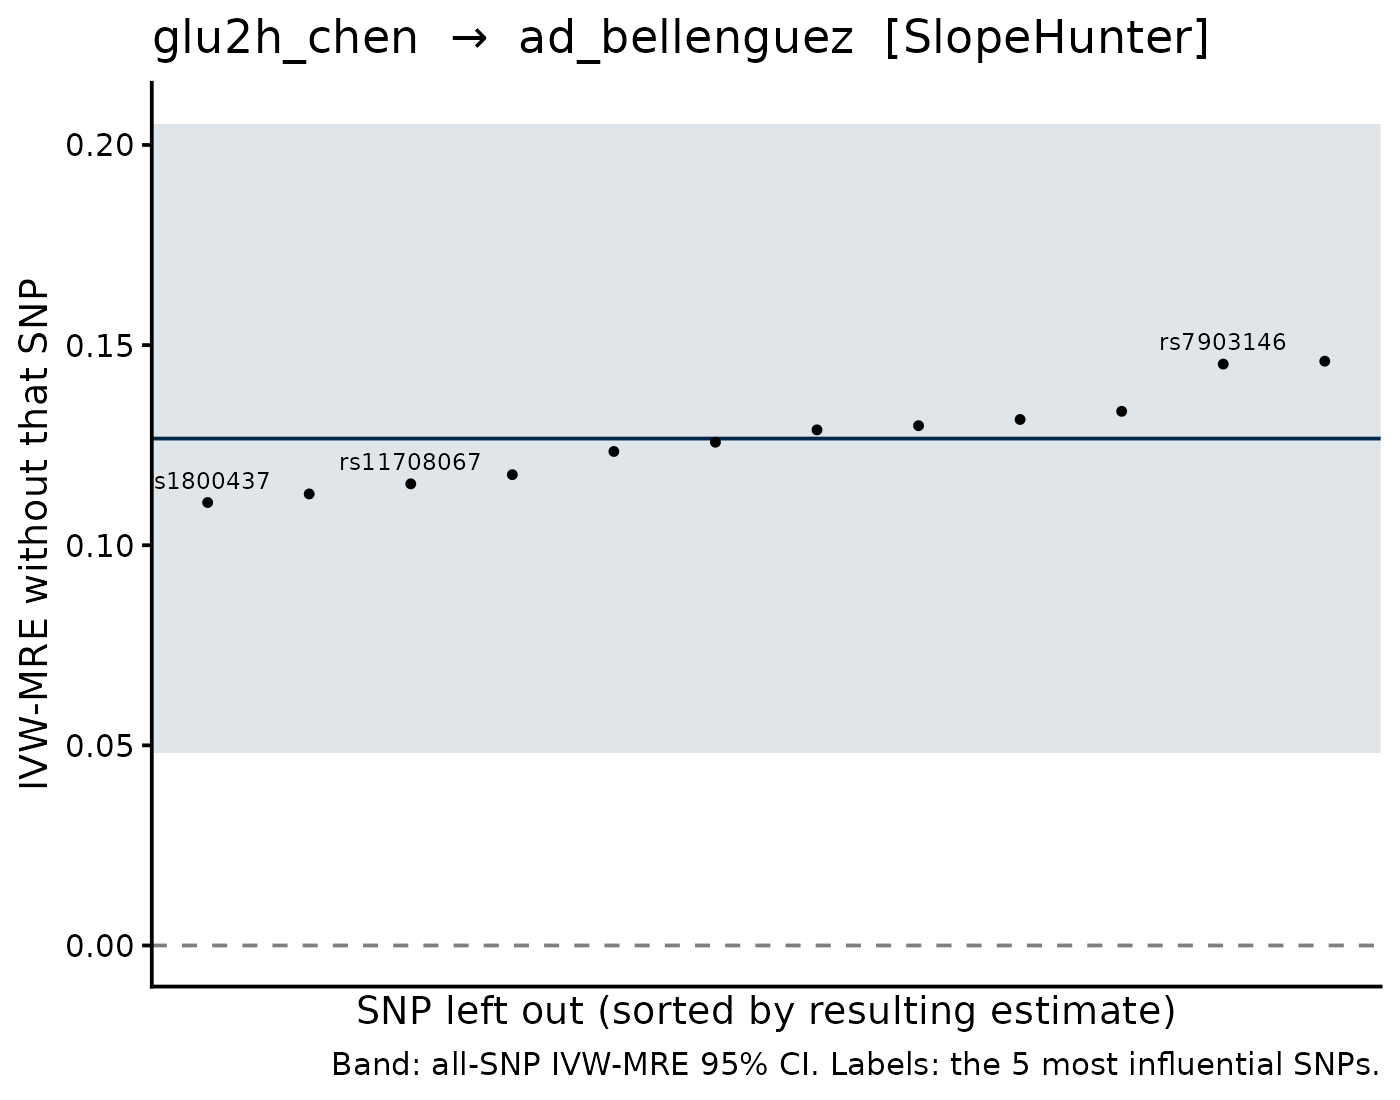

The file beside this chart, header and first rows:
SNP, b_loo, se_loo, b_all, se_all, shift
rs2649999, 0.146, 0.04075, 0.1267, 0.04012, 0.01933
rs7903146, 0.1453, 0.04284, 0.1267, 0.04012, 0.01861
rs1800437, 0.1107, 0.04292, 0.1267, 0.04012, -0.01598
rs1260326, 0.1128, 0.04082, 0.1267, 0.04012, -0.01384
rs11708067, 0.1153, 0.04356, 0.1267, 0.04012, -0.01131
rs4148646, 0.1176, 0.04042, 0.1267, 0.04012, -0.009025
rs878521, 0.1335, 0.04572, 0.1267, 0.04012, 0.006802
rs550057, 0.1314, 0.04262, 0.1267, 0.04012, 0.004764
rs17271305, 0.1234, 0.04357, 0.1267, 0.04012, -0.003226
rs117643180, 0.1299, 0.04457, 0.1267, 0.04012, 0.003217
rs2126259, 0.1288, 0.04281, 0.1267, 0.04012, 0.002181
rs12692738, 0.1257, 0.04289, 0.1267, 0.04012, -9.124473289280899e-4
